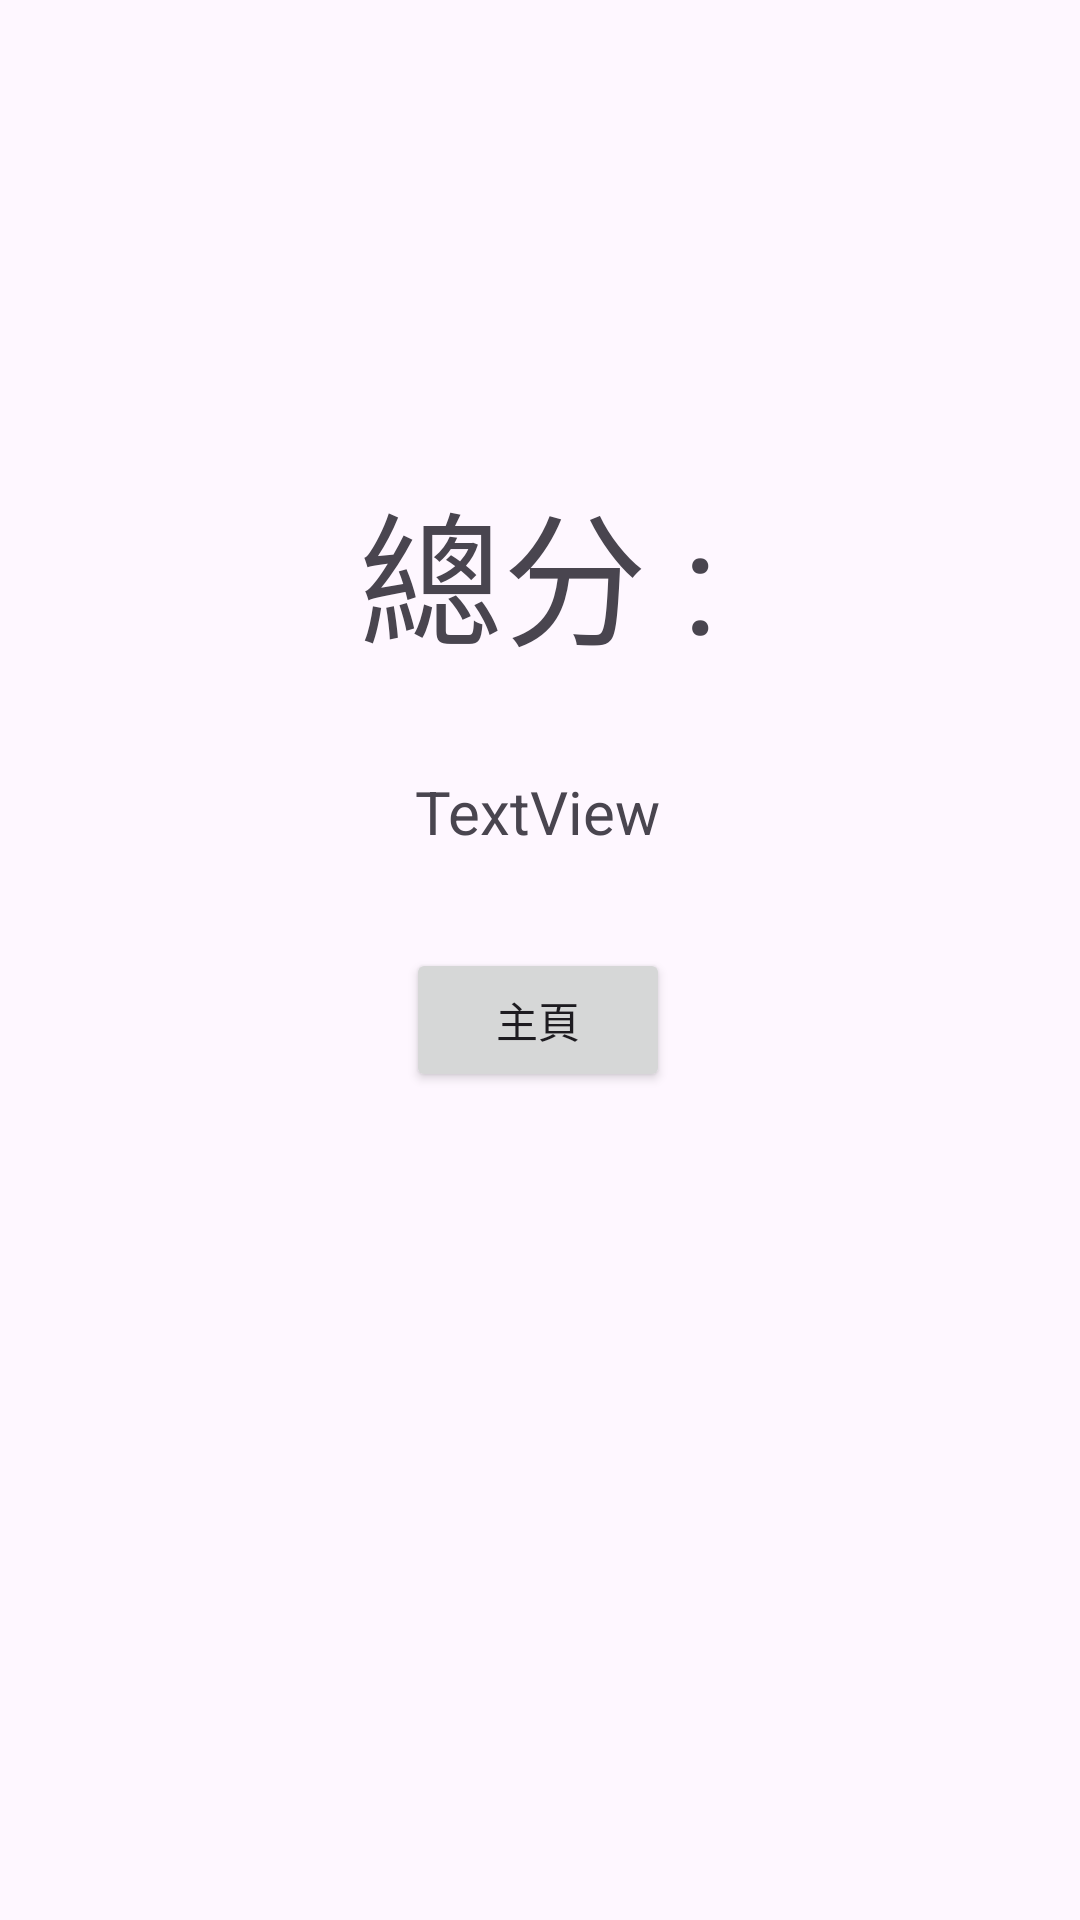

Produce the Android XML layout that renders to this screen, including the resource entries it uses.
<!-- AndroidManifest.xml: application theme Theme.Firebfcu -->
<!-- res/layout/activity_total_point_page.xml -->
<?xml version="1.0" encoding="utf-8"?>
<androidx.constraintlayout.widget.ConstraintLayout xmlns:android="http://schemas.android.com/apk/res/android"
    xmlns:app="http://schemas.android.com/apk/res-auto"
    xmlns:tools="http://schemas.android.com/tools"
    android:layout_width="match_parent"
    android:layout_height="match_parent"
    tools:context=".TotalPointPage">

    <TextView
        android:id="@+id/ptTotal"
        android:layout_width="wrap_content"
        android:layout_height="wrap_content"
        android:text="總分 :"
        android:textSize="48sp"
        app:layout_constraintBottom_toBottomOf="parent"
        app:layout_constraintEnd_toEndOf="parent"
        app:layout_constraintHorizontal_bias="0.498"
        app:layout_constraintStart_toStartOf="parent"
        app:layout_constraintTop_toTopOf="parent"
        app:layout_constraintVertical_bias="0.273" />

    <Button
        android:id="@+id/homeBtn"
        android:layout_width="wrap_content"
        android:layout_height="wrap_content"
        android:text="主頁"
        app:layout_constraintBottom_toBottomOf="parent"
        app:layout_constraintEnd_toEndOf="parent"
        app:layout_constraintHorizontal_bias="0.498"
        app:layout_constraintStart_toStartOf="parent"
        app:layout_constraintTop_toTopOf="parent"
        app:layout_constraintVertical_bias="0.534" />

    <TextView
        android:id="@+id/finalPoint"
        android:layout_width="wrap_content"
        android:layout_height="wrap_content"
        android:text="TextView"
        android:textSize="20sp"
        app:layout_constraintBottom_toBottomOf="parent"
        app:layout_constraintEnd_toEndOf="parent"
        app:layout_constraintHorizontal_bias="0.498"
        app:layout_constraintStart_toStartOf="parent"
        app:layout_constraintTop_toTopOf="parent"
        app:layout_constraintVertical_bias="0.419" />
</androidx.constraintlayout.widget.ConstraintLayout>
<!-- resources referenced by this layout -->
<resources>
  <style name="Theme.Firebfcu" parent="Base.Theme.Firebfcu" />
  <style name="Base.Theme.Firebfcu" parent="Theme.Material3.DayNight.NoActionBar">
          
          
      </style>
</resources>
